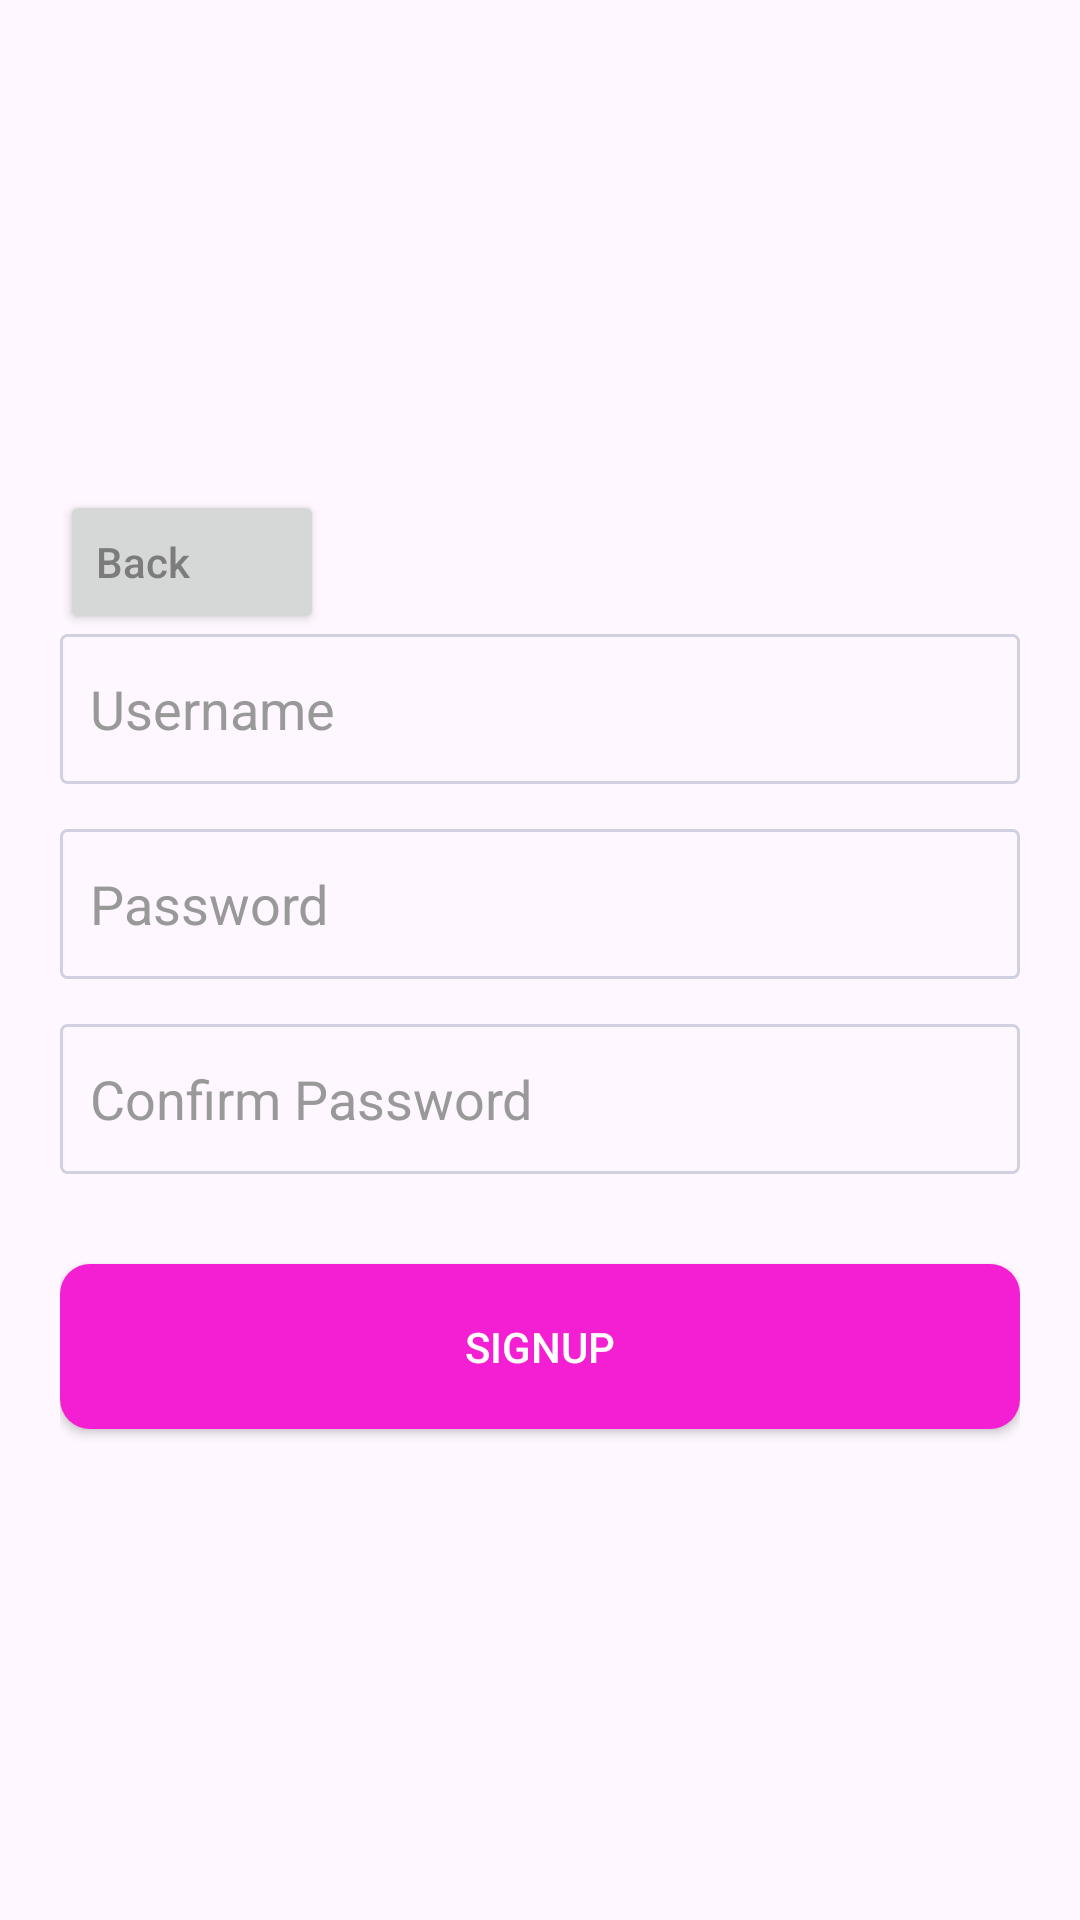

Produce the Android XML layout that renders to this screen, including the resource entries it uses.
<!-- AndroidManifest.xml: application theme Theme.Tab -->
<!-- res/layout/login_credentials.xml -->
<?xml version="1.0" encoding="utf-8"?>
<androidx.appcompat.widget.LinearLayoutCompat
    xmlns:android="http://schemas.android.com/apk/res/android"
    android:orientation="vertical"
    android:gravity="center"
    android:paddingLeft="20dp"
    android:paddingRight="20dp"
    android:layout_width="match_parent"
    android:layout_height="wrap_content">

    <androidx.appcompat.widget.AppCompatButton
        android:id="@+id/prev_button"
        android:textAlignment="textStart"
        android:textAllCaps="false"
        android:textColor="@color/gray2"
        android:layout_gravity="start"
        android:text="Back"
        android:layout_width="wrap_content"
        android:layout_height="wrap_content"/>

    <androidx.appcompat.widget.AppCompatTextView
        android:id="@+id/sign_up_err"
        android:visibility="gone"
        android:textColor="@color/red"
        android:layout_marginBottom="10dp"
        android:layout_width="wrap_content"
        android:layout_height="wrap_content"/>

    <androidx.appcompat.widget.AppCompatEditText
        android:id="@+id/username"
        android:textColorHint="@color/hint"
        android:textColor="@color/gray2"
        android:hint="Username"
        android:paddingStart="10dp"
        android:paddingEnd="0dp"
        android:background="@drawable/input_field"
        android:layout_width="match_parent"
        android:layout_height="50dp"/>

    <androidx.appcompat.widget.AppCompatEditText
        android:id="@+id/password"
        android:layout_marginTop="15dp"
        android:textColorHint="@color/hint"
        android:textColor="@color/gray2"
        android:hint="Password"
        android:paddingStart="10dp"
        android:paddingEnd="0dp"
        android:background="@drawable/input_field"
        android:layout_width="match_parent"
        android:layout_height="50dp"/>

    <androidx.appcompat.widget.AppCompatEditText
        android:id="@+id/password_confirm"
        android:layout_marginTop="15dp"
        android:textColorHint="@color/hint"
        android:textColor="@color/gray2"
        android:hint="Confirm Password"
        android:paddingLeft="10dp"
        android:background="@drawable/input_field"
        android:layout_width="match_parent"
        android:layout_height="50dp"/>


    <androidx.appcompat.widget.AppCompatButton
        android:layout_marginTop="30dp"
        android:id="@+id/sign_up_button"
        android:textColor="@color/white"
        android:layout_gravity="center"
        android:text="SignUp"
        android:background="@drawable/button"
        android:layout_width="match_parent"
        android:layout_height="55dp"/>




</androidx.appcompat.widget.LinearLayoutCompat>
<!-- resources referenced by this layout -->
<resources>
  <color name="gray2">#7C7C7C</color>
  <color name="hint">#999999</color>
  <color name="red">#fc0b03</color>
  <color name="white">#FFFFFFFF</color>
  <!-- drawable button (drawable) -->
  <?xml version="1.0" encoding="utf-8"?>
  <shape xmlns:android="http://schemas.android.com/apk/res/android"
      android:shape="rectangle" >
  
      
      <solid
          android:color="@color/txt" >
      </solid>
  
      
  
  
      
      <corners
          android:radius="10dp"   >
      </corners>
  
  </shape>
  <!-- drawable input_field (drawable) -->
  <?xml version="1.0" encoding="utf-8"?>
  <shape xmlns:android="http://schemas.android.com/apk/res/android"
      android:shape="rectangle" >
  
  
      
      <stroke
          android:width="1dp"
          android:color="@color/gray" >
      </stroke>
  
      
      <corners
          android:radius="2dp"   >
      </corners>
  
  </shape>
  <style name="Theme.Tab" parent="Base.Theme.Tab">
          
          <item name="android:navigationBarColor">@android:color/transparent</item>
          <item name="android:statusBarColor">@android:color/transparent</item>
          <item name="android:windowLightStatusBar">?attr/isLightTheme</item>
      </style>
  <color name="txt">#F41FD2</color>
  <color name="gray">#d0d0e1</color>
  <style name="Base.Theme.Tab" parent="Theme.Material3.DayNight.NoActionBar">
          
          
      </style>
</resources>
